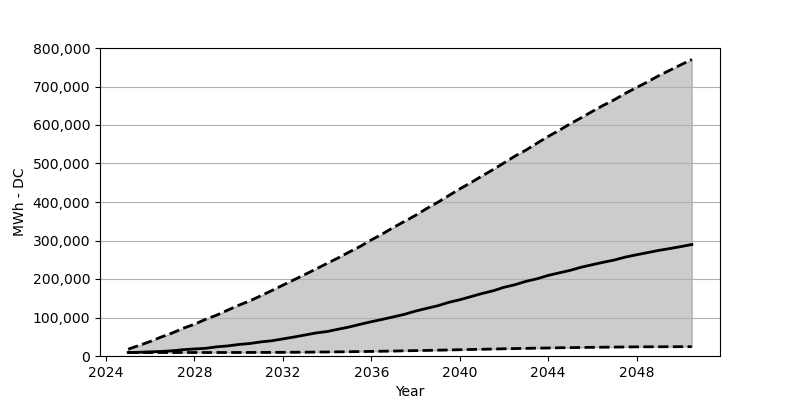

The table this chart was drawn from, first rows:
Date, Low, Base, High
2025-01, 9069, 9232, 17811
2025-07, 9069, 9641, 27534
2026-01, 9069, 10785, 37747
2026-07, 9069, 11847, 49349
2027-01, 9069, 13563, 59889
2027-07, 9069, 16504, 72144
2028-01, 9069, 18220, 82520
2028-07, 9069, 19936, 95103
2029-01, 9069, 23776, 106051
2029-07, 9151, 26145, 118960
2030-01, 9151, 29903, 131869
2030-07, 9232, 32355, 142981
2031-01, 9314, 36603, 156462
2031-07, 9396, 39544, 169861
2032-01, 9559, 44365, 184078
2032-07, 9723, 49267, 197804
2033-01, 9886, 54578, 211857
2033-07, 10213, 59807, 225992
2034-01, 10458, 63565, 240535
2034-07, 10785, 69530, 254751
2035-01, 11112, 75331, 270111
2035-07, 11520, 82439, 284655
2036-01, 11929, 88975, 301567
2036-07, 12419, 95184, 316927
2037-01, 12827, 101639, 334085
2037-07, 13481, 108257, 349527
2038-01, 14053, 116672, 365377
2038-07, 14461, 123617, 382780
2039-01, 15115, 130399, 399039
2039-07, 15687, 139223, 416442
2040-01, 16341, 146086, 434090
2040-07, 16913, 154093, 450022
2041-01, 17485, 162263, 467507
2041-07, 18056, 169126, 483847
2042-01, 18792, 178440, 501577
2042-07, 19364, 185140, 519225
2043-01, 19854, 194045, 534994
2043-07, 20426, 200582, 552723
2044-01, 20834, 209242, 570371
2044-07, 21406, 215942, 586140
2045-01, 21733, 222560, 603379
2045-07, 22142, 230649, 618903
2046-01, 22550, 237185, 635570
2046-07, 22877, 243476, 651176
2047-01, 23204, 249440, 665882
2047-07, 23449, 257039, 682386
2048-01, 23776, 262921, 697420
2048-07, 23857, 268559, 712127
2049-01, 24021, 274278, 728140
2049-07, 24102, 279017, 742112
2050-01, 24184, 284164, 756410
2050-07, 24266, 289638, 770299
